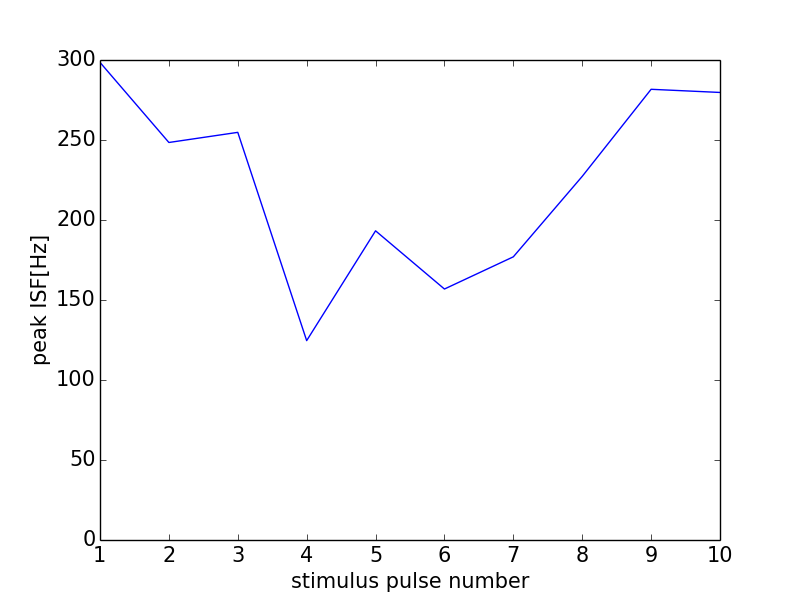

Values plotted in this chart, from the file beside it:
0, 0.0
0, 0
1, 298.5
2, 248.4
3, 254.8
4, 124.6
5, 193.2
6, 156.9
7, 177
8, 227.3
9, 281.7
10, 279.7
11, 0
